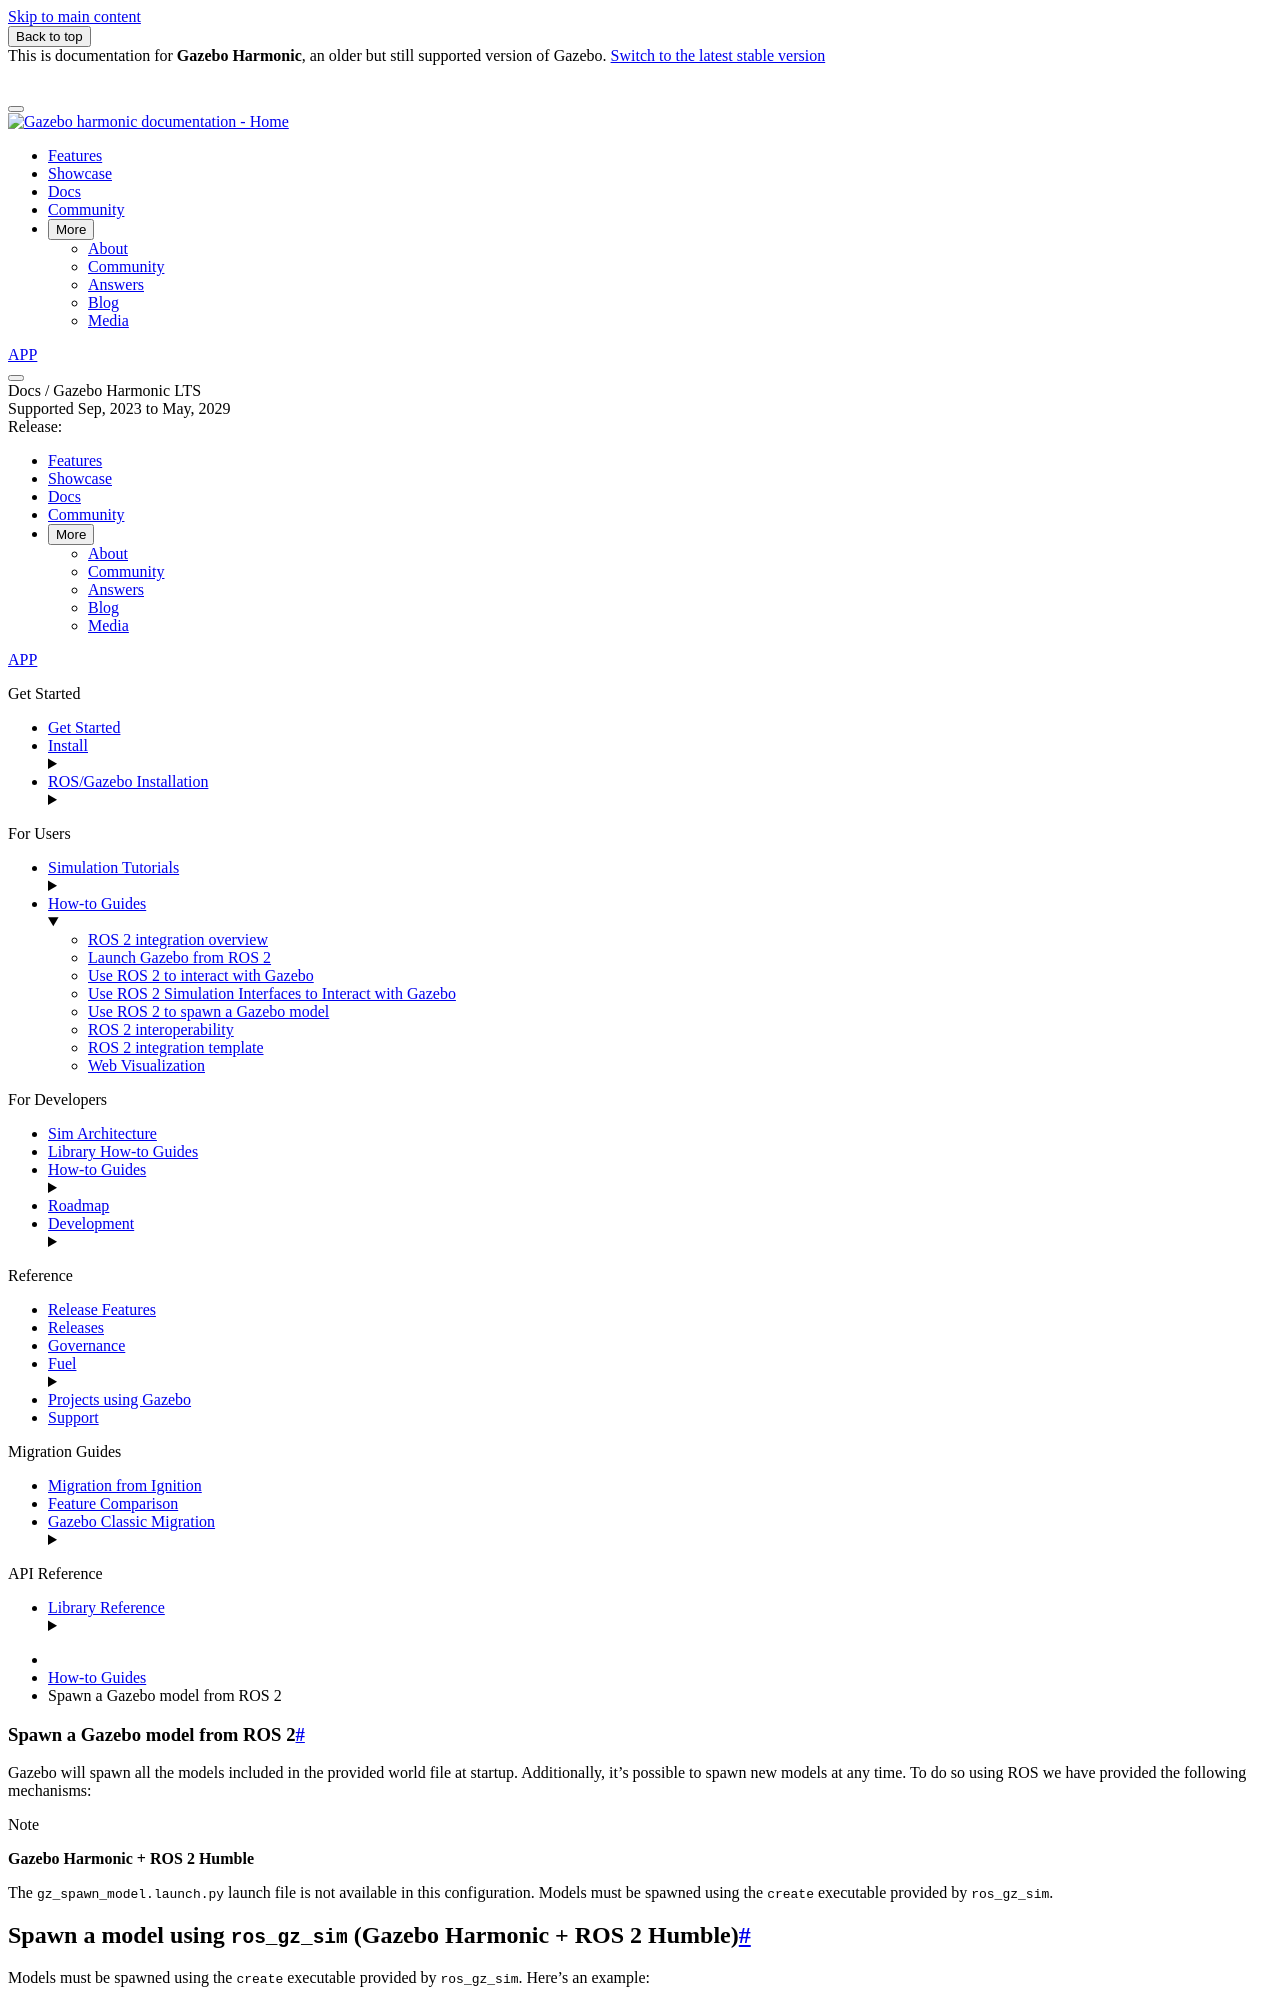

repository: gazebosim/docs · page: docs/harmonic/ros2_spawn_model/index.html · generator: sphinx

# Spawn a Gazebo model from ROS 2

Gazebo will spawn all the models included in the provided world file at startup.
Additionally, it's possible to spawn new models at any time. To do so using ROS
we have provided the following mechanisms:

:::{note}
**Gazebo Harmonic + ROS 2 Humble**

The `gz_spawn_model.launch.py` launch file is not available in this
configuration. Models must be spawned using the `create` executable
provided by `ros_gz_sim`.
:::

## Spawn a model using `ros_gz_sim` (Gazebo Harmonic + ROS 2 Humble)

Models must be spawned using the `create` executable provided by `ros_gz_sim`. Here's an example:

```bash
ros2 run ros_gz_sim create --world empty --file $(ros2 pkg prefix --share ros_gz_sim_demos)/models/vehicle/model.sdf --name my_vehicle -x 5.0 -y 5.0 -z 0.5
```

## Spawn a model using the launch file included in `ros_gz_sim` (ROS 2 Jazzy and later).

The package `ros_gz_sim` contains a launch file named
`gz_spawn_model.launch.py`. You can use it to spawn a new model into an
existing simulation. Here's an example:

```bash
ros2 launch ros_gz_sim gz_spawn_model.launch.py world:=empty file:=$(ros2 pkg prefix --share ros_gz_sim_demos)/models/vehicle/model.sdf entity_name:=my_vehicle x:=5.0 y:=5.0 z:=0.5
```

Check [this block](https://github.com/gazebosim/ros_gz/blob/jazzy/ros_gz_sim/launch/gz_spawn_model.launch.py#L26-L45)
from the source code to know all the different parameters accepted by this
launch file.
